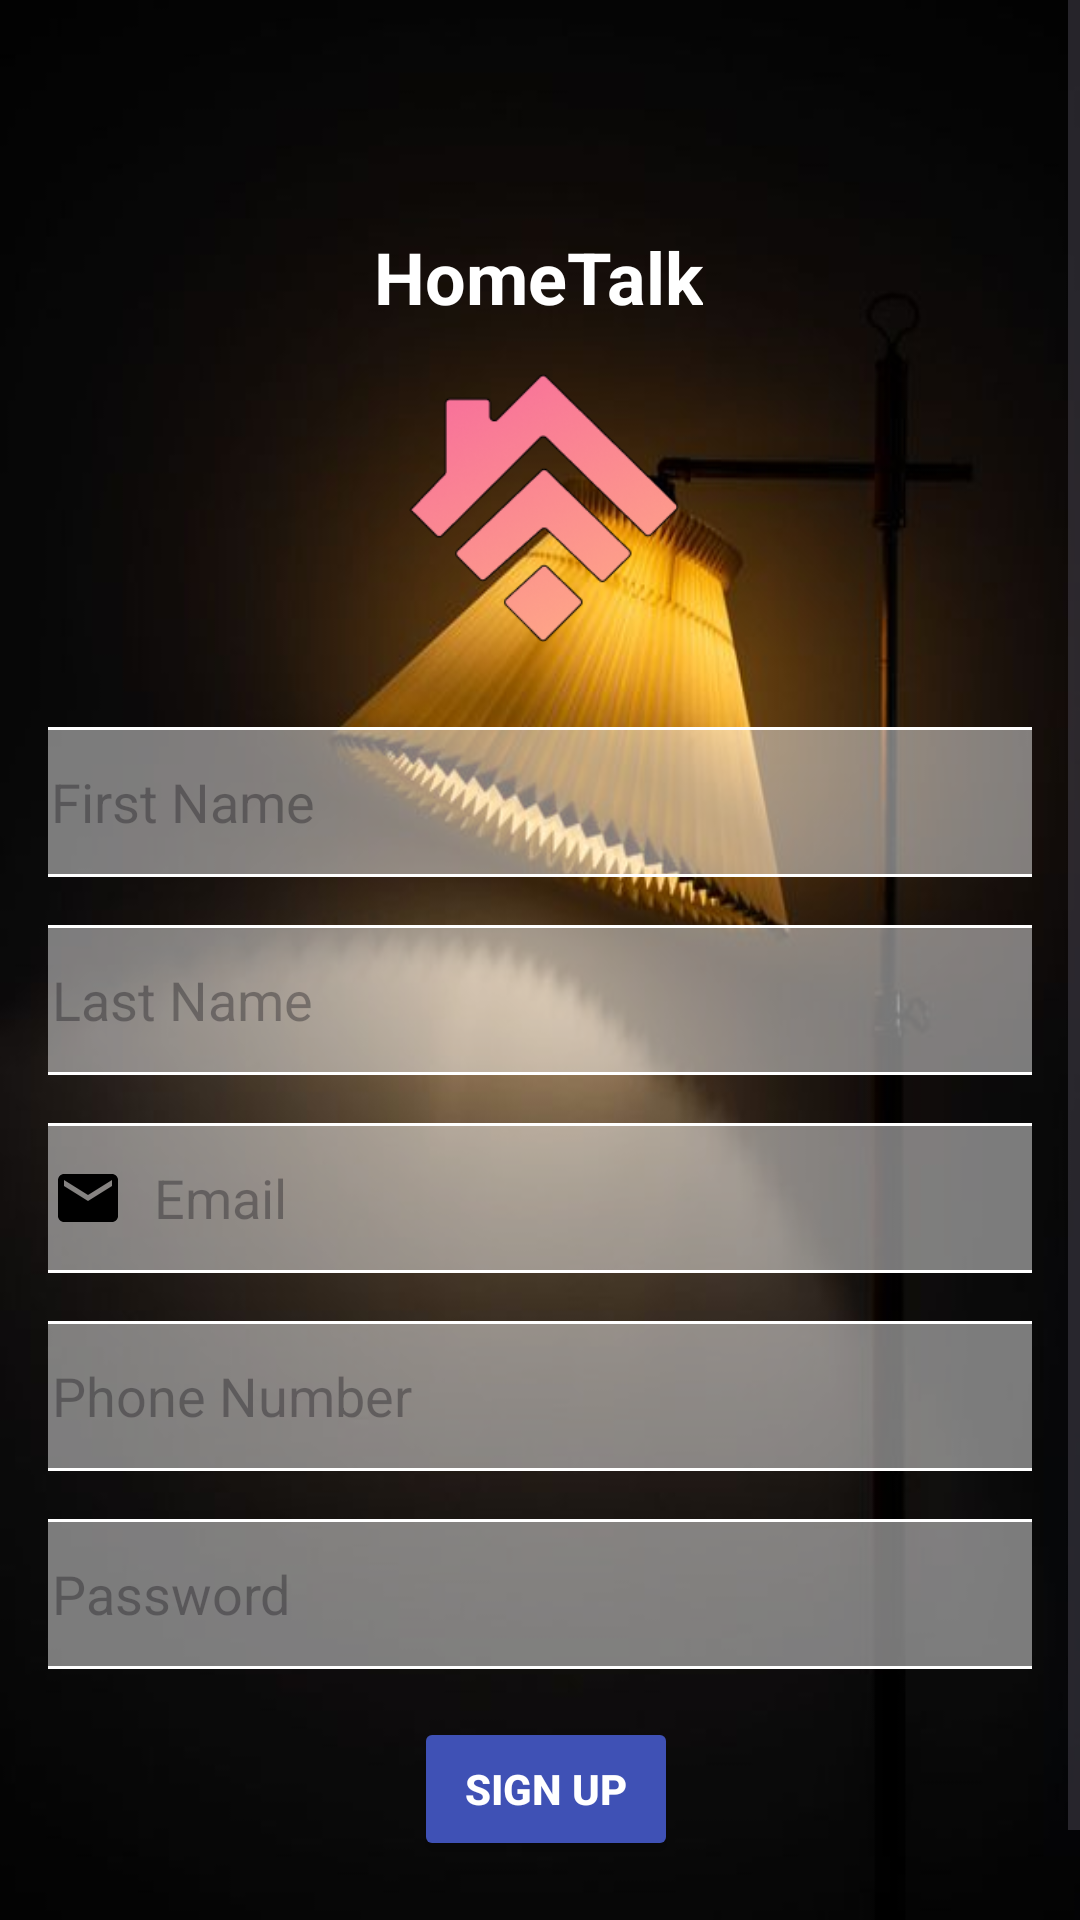

Produce the Android XML layout that renders to this screen, including the resource entries it uses.
<!-- AndroidManifest.xml: application theme Theme.SSRIP -->
<!-- res/layout/activity_sign_up.xml -->
<?xml version="1.0" encoding="utf-8"?>
<ScrollView xmlns:android="http://schemas.android.com/apk/res/android"
    xmlns:app="http://schemas.android.com/apk/res-auto"
    xmlns:tools="http://schemas.android.com/tools"
    android:layout_width="match_parent"
    android:layout_height="match_parent"
    android:background="@drawable/home"
    tools:context=".SignUpActivity">

    <androidx.constraintlayout.widget.ConstraintLayout
        android:layout_width="match_parent"
        android:layout_height="wrap_content"
        android:padding="16dp">

        <TextView
            android:id="@+id/titleText"
            android:layout_width="wrap_content"
            android:layout_height="wrap_content"
            android:layout_marginTop="60dp"
            android:text="HomeTalk"
            android:textColor="@android:color/white"
            android:textSize="24sp"
            android:textStyle="bold"
            app:layout_constraintEnd_toEndOf="parent"
            app:layout_constraintHorizontal_bias="0.498"
            app:layout_constraintStart_toStartOf="parent"
            app:layout_constraintTop_toTopOf="parent" />

        <EditText
            android:id="@+id/firstNameInput"
            android:layout_width="350dp"
            android:layout_height="50dp"
            android:layout_marginTop="28dp"
            android:background="@drawable/edit_text_background"
            android:hint="First Name"
            android:inputType="textPersonName"
            android:padding="12dp"
            app:layout_constraintEnd_toEndOf="parent"
            app:layout_constraintHorizontal_bias="0.517"
            app:layout_constraintStart_toStartOf="parent"
            app:layout_constraintTop_toBottomOf="@+id/imageView2" />

        <EditText
            android:id="@+id/lastNameInput"
            android:layout_width="350dp"
            android:layout_height="50dp"
            android:layout_marginTop="16dp"
            android:background="@drawable/edit_text_background"
            android:hint="Last Name"
            android:inputType="textPersonName"
            android:padding="12dp"
            app:layout_constraintEnd_toEndOf="parent"
            app:layout_constraintStart_toStartOf="parent"
            app:layout_constraintTop_toBottomOf="@id/firstNameInput" />

        <EditText
            android:id="@+id/emailInput"
            android:layout_width="350dp"
            android:layout_height="50dp"
            android:hint="Email"
            android:inputType="textEmailAddress"
            android:background="@drawable/edit_text_background"
            android:padding="12dp"
            android:drawableStart="@drawable/ic_email"
            android:drawablePadding="10dp"
            app:layout_constraintTop_toBottomOf="@id/lastNameInput"
            app:layout_constraintStart_toStartOf="parent"
            app:layout_constraintEnd_toEndOf="parent"
            android:layout_marginTop="16dp" />

        <EditText
            android:id="@+id/phoneNumberInput"
            android:layout_width="350dp"
            android:layout_height="50dp"
            android:hint="Phone Number"
            android:inputType="phone"
            android:background="@drawable/edit_text_background"
            android:padding="12dp"
            app:layout_constraintTop_toBottomOf="@id/emailInput"
            app:layout_constraintStart_toStartOf="parent"
            app:layout_constraintEnd_toEndOf="parent"
            android:layout_marginTop="16dp" />

        <EditText
            android:id="@+id/passwordInput"
            android:layout_width="350dp"
            android:layout_height="50dp"
            android:hint="Password"
            android:inputType="textPassword"
            android:background="@drawable/edit_text_background"
            android:padding="12dp"
            android:drawableStart="@drawable/ic_password"
            android:drawablePadding="10dp"
            app:layout_constraintTop_toBottomOf="@id/phoneNumberInput"
            app:layout_constraintStart_toStartOf="parent"
            app:layout_constraintEnd_toEndOf="parent"
            android:layout_marginTop="16dp" />


        <Button
            android:id="@+id/signUpButton"
            android:layout_width="wrap_content"
            android:layout_height="wrap_content"
            android:layout_marginTop="16dp"
            android:backgroundTint="@color/buttonBackground"
            android:padding="12dp"
            android:text="Sign Up"
            android:textStyle="bold"
            android:textColor="@android:color/white"
            app:layout_constraintEnd_toEndOf="parent"
            app:layout_constraintHorizontal_bias="0.508"
            app:layout_constraintStart_toStartOf="parent"
            app:layout_constraintTop_toBottomOf="@+id/passwordInput" />

        <TextView
            android:id="@+id/signInLink"
            android:layout_width="wrap_content"
            android:layout_height="wrap_content"
            android:text="Already have an account? Sign In"
            android:textStyle="bold"
            android:textColor="@android:color/white"
            app:layout_constraintTop_toBottomOf="@id/signUpButton"
            app:layout_constraintStart_toStartOf="parent"
            app:layout_constraintEnd_toEndOf="parent"
            android:layout_marginTop="16dp" />

        <ProgressBar
            android:id="@+id/progressBar"
            android:layout_width="wrap_content"
            android:layout_height="wrap_content"
            android:visibility="gone"
            app:layout_constraintTop_toTopOf="parent"
            app:layout_constraintBottom_toBottomOf="parent"
            app:layout_constraintStart_toStartOf="parent"
            app:layout_constraintEnd_toEndOf="parent" />

        <ImageView
            android:id="@+id/imageView2"
            android:layout_width="90dp"
            android:layout_height="90dp"
            android:layout_marginTop="16dp"
            app:layout_constraintEnd_toEndOf="parent"
            app:layout_constraintHorizontal_bias="0.505"
            app:layout_constraintStart_toStartOf="parent"
            app:layout_constraintTop_toBottomOf="@+id/titleText"
            app:srcCompat="@drawable/android" />

    </androidx.constraintlayout.widget.ConstraintLayout>
</ScrollView>
<!-- resources referenced by this layout -->
<resources>
  <color name="buttonBackground">#3F51B5</color>
  <!-- drawable android: png bitmap (drawable, 21342 bytes) -->
  <!-- drawable edit_text_background (drawable) -->
  <shape xmlns:android="http://schemas.android.com/apk/res/android">
  <solid android:color="#77FFFFFF"/>
  <corners android:radius="8dp" />
  <stroke
      android:width="1dp"
      android:color="@android:color/white" />
  <padding
      android:left="8dp"
      android:top="8dp"
      android:right="8dp"
      android:bottom="8dp" />
  </shape>
  <!-- drawable home: jpg bitmap (drawable, 77752 bytes) -->
  <!-- drawable ic_email (drawable) -->
  <vector xmlns:android="http://schemas.android.com/apk/res/android" android:height="24dp" android:tint="#000000" android:viewportHeight="24" android:viewportWidth="24" android:width="24dp">
        
      <path android:fillColor="#807D7D"
          android:pathData="M20,4L4,4c-1.1,0 -1.99,0.9 -1.99,2L2,18c0,1.1 0.9,2 2,2h16c1.1,0 2,-0.9 2,-2L22,6c0,-1.1 -0.9,-2 -2,-2zM20,8l-8,5 -8,-5L4,6l8,5 8,-5v2z"/>
  
      
  </vector>
  <style name="Theme.SSRIP" parent="Base.Theme.SSRIP" />
  <style name="Base.Theme.SSRIP" parent="Theme.Material3.DayNight.NoActionBar">
          <item name="colorPrimary">@color/primary</item>
          <item name="colorOnPrimary">@color/on_primary</item>
          <item name="colorPrimaryContainer">@color/primary_container</item>
          <item name="colorOnPrimaryContainer">@color/on_primary_container</item>
          <item name="colorSecondary">@color/secondary</item>
          <item name="colorOnSecondary">@color/on_secondary</item>
          <item name="colorSecondaryContainer">@color/secondary_container</item>
          <item name="colorOnSecondaryContainer">@color/on_secondary_container</item>
          <item name="colorTertiary">@color/tertiary</item>
          <item name="colorOnTertiary">@color/on_tertiary</item>
          <item name="colorTertiaryContainer">@color/tertiary_container</item>
          <item name="colorOnTertiaryContainer">@color/on_tertiary_container</item>
          <item name="colorError">@color/error</item>
          <item name="colorOnError">@color/on_error</item>
          <item name="colorErrorContainer">@color/error_container</item>
          <item name="colorOnErrorContainer">@color/on_error_container</item>
          <item name="android:colorBackground">@color/background</item>
          <item name="colorOnBackground">@color/on_background</item>
          <item name="colorSurface">@color/surface</item>
          <item name="colorOnSurface">@color/on_surface</item>
          <item name="colorOutline">@color/outline</item>
          <item name="colorSurfaceVariant">@color/surface_variant</item>
          <item name="colorOnSurfaceVariant">@color/on_surface_variant</item>
      </style>
  <color name="primary">#6750A4</color>
  <color name="on_primary">#FFFFFF</color>
  <color name="primary_container">#EADDFF</color>
  <color name="on_primary_container">#21005D</color>
  <color name="secondary">#625B71</color>
  <color name="on_secondary">#FFFFFF</color>
  <color name="secondary_container">#E8DEF8</color>
  <color name="on_secondary_container">#1D192B</color>
  <color name="tertiary">#7D5260</color>
  <color name="on_tertiary">#FFFFFF</color>
  <color name="tertiary_container">#FFD8E4</color>
  <color name="on_tertiary_container">#31111D</color>
  <color name="error">#B3261E</color>
  <color name="on_error">#FFFFFF</color>
  <color name="error_container">#F9DEDC</color>
  <color name="on_error_container">#410E0B</color>
  <color name="background">#FFFBFE</color>
  <color name="on_background">#1C1B1F</color>
  <color name="surface">#FFFBFE</color>
  <color name="on_surface">#1C1B1F</color>
  <color name="outline">#79747E</color>
  <color name="surface_variant">#E7E0EC</color>
  <color name="on_surface_variant">#49454F</color>
</resources>
